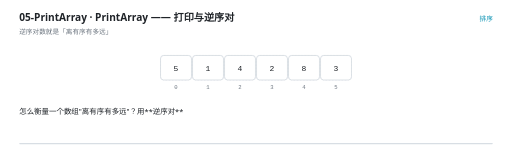
t = 0.00 s
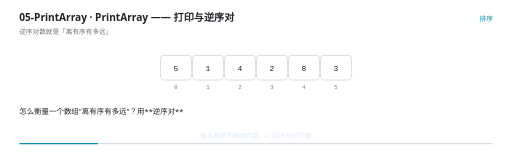
t = 1.67 s
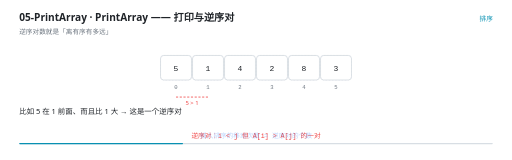
t = 3.46 s
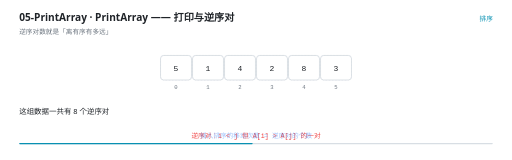
t = 4.93 s
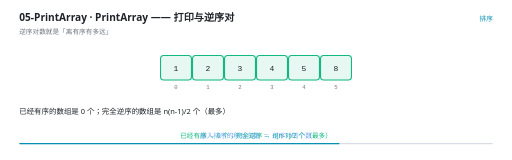
t = 6.77 s
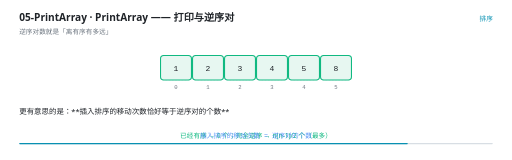
t = 8.21 s

The animated SVG that drew these frames (rendered in a browser with its animation timeline set to each time). Animation: 29 SMIL elements (animate=29); one cycle of 10.00 s, repeats indefinitely.

<svg xmlns="http://www.w3.org/2000/svg" viewBox="0 0 960 300" width="960" height="300" role="img" aria-label="PrintArray —— 打印与逆序对"><rect width="960" height="300" fill="#FFFFFF"/><g>
    <rect x="36" y="268" width="888" height="2.5" rx="1.25" fill="#D8DEE4"/>
    <rect x="36" y="268" width="0" height="2.5" rx="1.25" fill="#0891B2">
      <animate attributeName="width" values="0;888" dur="10s" repeatCount="indefinite" calcMode="linear"/>
    </rect>
  </g><text x="36" y="40" font-family="'Segoe UI','Microsoft YaHei UI','PingFang SC',system-ui,sans-serif" font-size="19" font-weight="600" fill="#1F2328">05-PrintArray · PrintArray —— 打印与逆序对</text><text x="36" y="63" font-family="'Segoe UI','Microsoft YaHei UI','PingFang SC',system-ui,sans-serif" font-size="12.5" fill="#6E7781">逆序对数就是「离有序有多远」</text><text x="924" y="40" text-anchor="end" font-family="'Segoe UI','Microsoft YaHei UI','PingFang SC',system-ui,sans-serif" font-size="12.5" fill="#0891B2">排序</text><rect x="301" y="104" width="58" height="46" rx="6" fill="#F6F8FA" stroke="#D8DEE4" stroke-width="1" stroke-dasharray="3 3"/><text x="330" y="166" text-anchor="middle" font-family="ui-monospace,'Cascadia Code','JetBrains Mono',Consolas,monospace" font-size="10.5" fill="#6E7781">0</text><rect x="361" y="104" width="58" height="46" rx="6" fill="#F6F8FA" stroke="#D8DEE4" stroke-width="1" stroke-dasharray="3 3"/><text x="390" y="166" text-anchor="middle" font-family="ui-monospace,'Cascadia Code','JetBrains Mono',Consolas,monospace" font-size="10.5" fill="#6E7781">1</text><rect x="421" y="104" width="58" height="46" rx="6" fill="#F6F8FA" stroke="#D8DEE4" stroke-width="1" stroke-dasharray="3 3"/><text x="450" y="166" text-anchor="middle" font-family="ui-monospace,'Cascadia Code','JetBrains Mono',Consolas,monospace" font-size="10.5" fill="#6E7781">2</text><rect x="481" y="104" width="58" height="46" rx="6" fill="#F6F8FA" stroke="#D8DEE4" stroke-width="1" stroke-dasharray="3 3"/><text x="510" y="166" text-anchor="middle" font-family="ui-monospace,'Cascadia Code','JetBrains Mono',Consolas,monospace" font-size="10.5" fill="#6E7781">3</text><rect x="541" y="104" width="58" height="46" rx="6" fill="#F6F8FA" stroke="#D8DEE4" stroke-width="1" stroke-dasharray="3 3"/><text x="570" y="166" text-anchor="middle" font-family="ui-monospace,'Cascadia Code','JetBrains Mono',Consolas,monospace" font-size="10.5" fill="#6E7781">4</text><rect x="601" y="104" width="58" height="46" rx="6" fill="#F6F8FA" stroke="#D8DEE4" stroke-width="1" stroke-dasharray="3 3"/><text x="630" y="166" text-anchor="middle" font-family="ui-monospace,'Cascadia Code','JetBrains Mono',Consolas,monospace" font-size="10.5" fill="#6E7781">5</text><g opacity="0"><animate attributeName="opacity" values="1;1;0;0" keyTimes="0.0000;0.5860;0.6000;1.0000" dur="10s" repeatCount="indefinite" calcMode="linear"/><rect x="301" y="104" width="58" height="46" rx="6" fill="#FFFFFF" stroke="#D0D7DE" stroke-width="1.4"/><text x="330" y="132.5" text-anchor="middle" font-family="ui-monospace,'Cascadia Code','JetBrains Mono',Consolas,monospace" font-size="15" fill="#1F2328">5</text></g><g opacity="0"><animate attributeName="opacity" values="1;1;0;0" keyTimes="0.0000;0.5860;0.6000;1.0000" dur="10s" repeatCount="indefinite" calcMode="linear"/><rect x="361" y="104" width="58" height="46" rx="6" fill="#FFFFFF" stroke="#D0D7DE" stroke-width="1.4"/><text x="390" y="132.5" text-anchor="middle" font-family="ui-monospace,'Cascadia Code','JetBrains Mono',Consolas,monospace" font-size="15" fill="#1F2328">1</text></g><g opacity="0"><animate attributeName="opacity" values="1;1;0;0" keyTimes="0.0000;0.5860;0.6000;1.0000" dur="10s" repeatCount="indefinite" calcMode="linear"/><rect x="421" y="104" width="58" height="46" rx="6" fill="#FFFFFF" stroke="#D0D7DE" stroke-width="1.4"/><text x="450" y="132.5" text-anchor="middle" font-family="ui-monospace,'Cascadia Code','JetBrains Mono',Consolas,monospace" font-size="15" fill="#1F2328">4</text></g><g opacity="0"><animate attributeName="opacity" values="1;1;0;0" keyTimes="0.0000;0.5860;0.6000;1.0000" dur="10s" repeatCount="indefinite" calcMode="linear"/><rect x="481" y="104" width="58" height="46" rx="6" fill="#FFFFFF" stroke="#D0D7DE" stroke-width="1.4"/><text x="510" y="132.5" text-anchor="middle" font-family="ui-monospace,'Cascadia Code','JetBrains Mono',Consolas,monospace" font-size="15" fill="#1F2328">2</text></g><g opacity="0"><animate attributeName="opacity" values="1;1;0;0" keyTimes="0.0000;0.5860;0.6000;1.0000" dur="10s" repeatCount="indefinite" calcMode="linear"/><rect x="541" y="104" width="58" height="46" rx="6" fill="#FFFFFF" stroke="#D0D7DE" stroke-width="1.4"/><text x="570" y="132.5" text-anchor="middle" font-family="ui-monospace,'Cascadia Code','JetBrains Mono',Consolas,monospace" font-size="15" fill="#1F2328">8</text></g><g opacity="0"><animate attributeName="opacity" values="1;1;0;0" keyTimes="0.0000;0.5860;0.6000;1.0000" dur="10s" repeatCount="indefinite" calcMode="linear"/><rect x="601" y="104" width="58" height="46" rx="6" fill="#FFFFFF" stroke="#D0D7DE" stroke-width="1.4"/><text x="630" y="132.5" text-anchor="middle" font-family="ui-monospace,'Cascadia Code','JetBrains Mono',Consolas,monospace" font-size="15" fill="#1F2328">3</text></g><g opacity="0"><animate attributeName="opacity" values="0;0;1;1;0" keyTimes="0.0000;0.5860;0.6000;0.9860;1.0000" dur="10s" repeatCount="indefinite" calcMode="linear"/><rect x="301" y="104" width="58" height="46" rx="6" fill="#E7F7F1" stroke="#10B981" stroke-width="2"/><text x="330" y="132.5" text-anchor="middle" font-family="ui-monospace,'Cascadia Code','JetBrains Mono',Consolas,monospace" font-size="15" fill="#1F2328">1</text></g><g opacity="0"><animate attributeName="opacity" values="0;0;1;1;0" keyTimes="0.0000;0.5860;0.6000;0.9860;1.0000" dur="10s" repeatCount="indefinite" calcMode="linear"/><rect x="361" y="104" width="58" height="46" rx="6" fill="#E7F7F1" stroke="#10B981" stroke-width="2"/><text x="390" y="132.5" text-anchor="middle" font-family="ui-monospace,'Cascadia Code','JetBrains Mono',Consolas,monospace" font-size="15" fill="#1F2328">2</text></g><g opacity="0"><animate attributeName="opacity" values="0;0;1;1;0" keyTimes="0.0000;0.5860;0.6000;0.9860;1.0000" dur="10s" repeatCount="indefinite" calcMode="linear"/><rect x="421" y="104" width="58" height="46" rx="6" fill="#E7F7F1" stroke="#10B981" stroke-width="2"/><text x="450" y="132.5" text-anchor="middle" font-family="ui-monospace,'Cascadia Code','JetBrains Mono',Consolas,monospace" font-size="15" fill="#1F2328">3</text></g><g opacity="0"><animate attributeName="opacity" values="0;0;1;1;0" keyTimes="0.0000;0.5860;0.6000;0.9860;1.0000" dur="10s" repeatCount="indefinite" calcMode="linear"/><rect x="481" y="104" width="58" height="46" rx="6" fill="#E7F7F1" stroke="#10B981" stroke-width="2"/><text x="510" y="132.5" text-anchor="middle" font-family="ui-monospace,'Cascadia Code','JetBrains Mono',Consolas,monospace" font-size="15" fill="#1F2328">4</text></g><g opacity="0"><animate attributeName="opacity" values="0;0;1;1;0" keyTimes="0.0000;0.5860;0.6000;0.9860;1.0000" dur="10s" repeatCount="indefinite" calcMode="linear"/><rect x="541" y="104" width="58" height="46" rx="6" fill="#E7F7F1" stroke="#10B981" stroke-width="2"/><text x="570" y="132.5" text-anchor="middle" font-family="ui-monospace,'Cascadia Code','JetBrains Mono',Consolas,monospace" font-size="15" fill="#1F2328">5</text></g><g opacity="0"><animate attributeName="opacity" values="0;0;1;1;0" keyTimes="0.0000;0.5860;0.6000;0.9860;1.0000" dur="10s" repeatCount="indefinite" calcMode="linear"/><rect x="601" y="104" width="58" height="46" rx="6" fill="#E7F7F1" stroke="#10B981" stroke-width="2"/><text x="630" y="132.5" text-anchor="middle" font-family="ui-monospace,'Cascadia Code','JetBrains Mono',Consolas,monospace" font-size="15" fill="#1F2328">8</text></g><g opacity="0"><animate attributeName="opacity" values="0;0;1;1;0;0" keyTimes="0.0000;0.2860;0.3000;0.4060;0.4200;1.0000" dur="10s" repeatCount="indefinite" calcMode="linear"/><line x1="330" y1="182" x2="390" y2="182" stroke="#EF4444" stroke-width="1.5" stroke-dasharray="4 3"/><text x="360" y="197" text-anchor="middle" font-family="'Segoe UI','Microsoft YaHei UI','PingFang SC',system-ui,sans-serif" font-size="11" fill="#EF4444">5 &gt; 1</text></g><g opacity="0"><animate attributeName="opacity" values="0;0;1;1;0;0" keyTimes="0.0000;0.3460;0.3600;0.4660;0.4800;1.0000" dur="10s" repeatCount="indefinite" calcMode="linear"/><line x1="330" y1="182" x2="510" y2="182" stroke="#EF4444" stroke-width="1.5" stroke-dasharray="4 3"/><text x="420" y="197" text-anchor="middle" font-family="'Segoe UI','Microsoft YaHei UI','PingFang SC',system-ui,sans-serif" font-size="11" fill="#EF4444">5 &gt; 2</text></g><g opacity="0"><animate attributeName="opacity" values="0;0;1;1;0;0" keyTimes="0.0000;0.2260;0.2400;0.5260;0.5400;1.0000" dur="10s" repeatCount="indefinite" calcMode="linear"/><text x="480" y="258" text-anchor="middle" font-family="ui-monospace,'Cascadia Code','JetBrains Mono',Consolas,monospace" font-size="12.5" font-weight="400" fill="#EF4444">逆序对：i &lt; j 但 A[i] &gt; A[j] 的一对</text></g><g opacity="0"><animate attributeName="opacity" values="0;0;1;1;0;0" keyTimes="0.0000;0.5260;0.5400;0.6060;0.6200;1.0000" dur="10s" repeatCount="indefinite" calcMode="linear"/><text x="480" y="258" text-anchor="middle" font-family="ui-monospace,'Cascadia Code','JetBrains Mono',Consolas,monospace" font-size="12.5" font-weight="400" fill="#D29922">[5,1,4,2,8,3] 有 8 个逆序对</text></g><g opacity="0"><animate attributeName="opacity" values="0;0;1;1;0" keyTimes="0.0000;0.6060;0.6200;0.9860;1.0000" dur="10s" repeatCount="indefinite" calcMode="linear"/><text x="480" y="258" text-anchor="middle" font-family="'Segoe UI','Microsoft YaHei UI','PingFang SC',system-ui,sans-serif" font-size="12.5" font-weight="400" fill="#10B981">已经有序 → 0 个；完全逆序 → n(n-1)/2 个（最多）</text></g><g opacity="0"><animate attributeName="opacity" values="0;1;1" keyTimes="0.0000;0.9860;1.0000" dur="10s" repeatCount="indefinite" calcMode="linear"/><text x="480" y="258" text-anchor="middle" font-family="ui-monospace,'Cascadia Code','JetBrains Mono',Consolas,monospace" font-size="12.5" font-weight="400" fill="#3B82F6">插入排序的移动次数 = 逆序对的个数</text></g><g opacity="0"><animate attributeName="opacity" values="1;1;0;0" keyTimes="0.0000;0.2220;0.2400;1.0000" dur="10s" repeatCount="indefinite" calcMode="linear"/><text x="36" y="214" font-family="'Segoe UI','Microsoft YaHei UI','PingFang SC',system-ui,sans-serif" font-size="14" fill="#1F2328">怎么衡量一个数组&quot;离有序有多远&quot;？用**逆序对**</text></g><g opacity="0"><animate attributeName="opacity" values="0;0;1;1;0;0" keyTimes="0.0000;0.2220;0.2400;0.2820;0.3000;1.0000" dur="10s" repeatCount="indefinite" calcMode="linear"/><text x="36" y="214" font-family="'Segoe UI','Microsoft YaHei UI','PingFang SC',system-ui,sans-serif" font-size="14" fill="#1F2328">一对下标 (i, j) 满足 i &lt; j 但 A[i] &gt; A[j]，就是一个逆序对</text></g><g opacity="0"><animate attributeName="opacity" values="0;0;1;1;0;0" keyTimes="0.0000;0.2820;0.3000;0.4020;0.4200;1.0000" dur="10s" repeatCount="indefinite" calcMode="linear"/><text x="36" y="214" font-family="'Segoe UI','Microsoft YaHei UI','PingFang SC',system-ui,sans-serif" font-size="14" fill="#1F2328">比如 5 在 1 前面、而且比 1 大 → 这是一个逆序对</text></g><g opacity="0"><animate attributeName="opacity" values="0;0;1;1;0;0" keyTimes="0.0000;0.4020;0.4200;0.4620;0.4800;1.0000" dur="10s" repeatCount="indefinite" calcMode="linear"/><text x="36" y="214" font-family="'Segoe UI','Microsoft YaHei UI','PingFang SC',system-ui,sans-serif" font-size="14" fill="#1F2328">5 和 2 也是、5 和 3 也是……</text></g><g opacity="0"><animate attributeName="opacity" values="0;0;1;1;0;0" keyTimes="0.0000;0.4620;0.4800;0.5820;0.6000;1.0000" dur="10s" repeatCount="indefinite" calcMode="linear"/><text x="36" y="214" font-family="'Segoe UI','Microsoft YaHei UI','PingFang SC',system-ui,sans-serif" font-size="14" fill="#1F2328">这组数据一共有 8 个逆序对</text></g><g opacity="0"><animate attributeName="opacity" values="0;0;1;1;0;0" keyTimes="0.0000;0.5820;0.6000;0.7020;0.7200;1.0000" dur="10s" repeatCount="indefinite" calcMode="linear"/><text x="36" y="214" font-family="'Segoe UI','Microsoft YaHei UI','PingFang SC',system-ui,sans-serif" font-size="14" fill="#1F2328">已经有序的数组是 0 个；完全逆序的数组是 n(n-1)/2 个（最多）</text></g><g opacity="0"><animate attributeName="opacity" values="0;0;1;1;0;0" keyTimes="0.0000;0.7020;0.7200;0.7820;0.8000;1.0000" dur="10s" repeatCount="indefinite" calcMode="linear"/><text x="36" y="214" font-family="'Segoe UI','Microsoft YaHei UI','PingFang SC',system-ui,sans-serif" font-size="14" fill="#1F2328">所以逆序对数就是&quot;这个数组有多乱&quot;的度量</text></g><g opacity="0"><animate attributeName="opacity" values="0;0;1;1;0;0" keyTimes="0.0000;0.7820;0.8000;0.8820;0.9000;1.0000" dur="10s" repeatCount="indefinite" calcMode="linear"/><text x="36" y="214" font-family="'Segoe UI','Microsoft YaHei UI','PingFang SC',system-ui,sans-serif" font-size="14" fill="#1F2328">更有意思的是：**插入排序的移动次数恰好等于逆序对的个数**</text></g><g opacity="0"><animate attributeName="opacity" values="0;0;1;1;0;0" keyTimes="0.0000;0.8820;0.9000;0.9420;0.9600;1.0000" dur="10s" repeatCount="indefinite" calcMode="linear"/><text x="36" y="214" font-family="'Segoe UI','Microsoft YaHei UI','PingFang SC',system-ui,sans-serif" font-size="14" fill="#1F2328">每消除一个逆序对，就正好移动一次元素</text></g><g opacity="0"><animate attributeName="opacity" values="0;0;1;1;0" keyTimes="0.0000;0.9420;0.9600;0.9820;1.0000" dur="10s" repeatCount="indefinite" calcMode="linear"/><text x="36" y="214" font-family="'Segoe UI','Microsoft YaHei UI','PingFang SC',system-ui,sans-serif" font-size="14" fill="#1F2328">这就是&quot;插入排序近乎有序时快&quot;的根本原因 —— 逆序对少，移动就少</text></g></svg>
